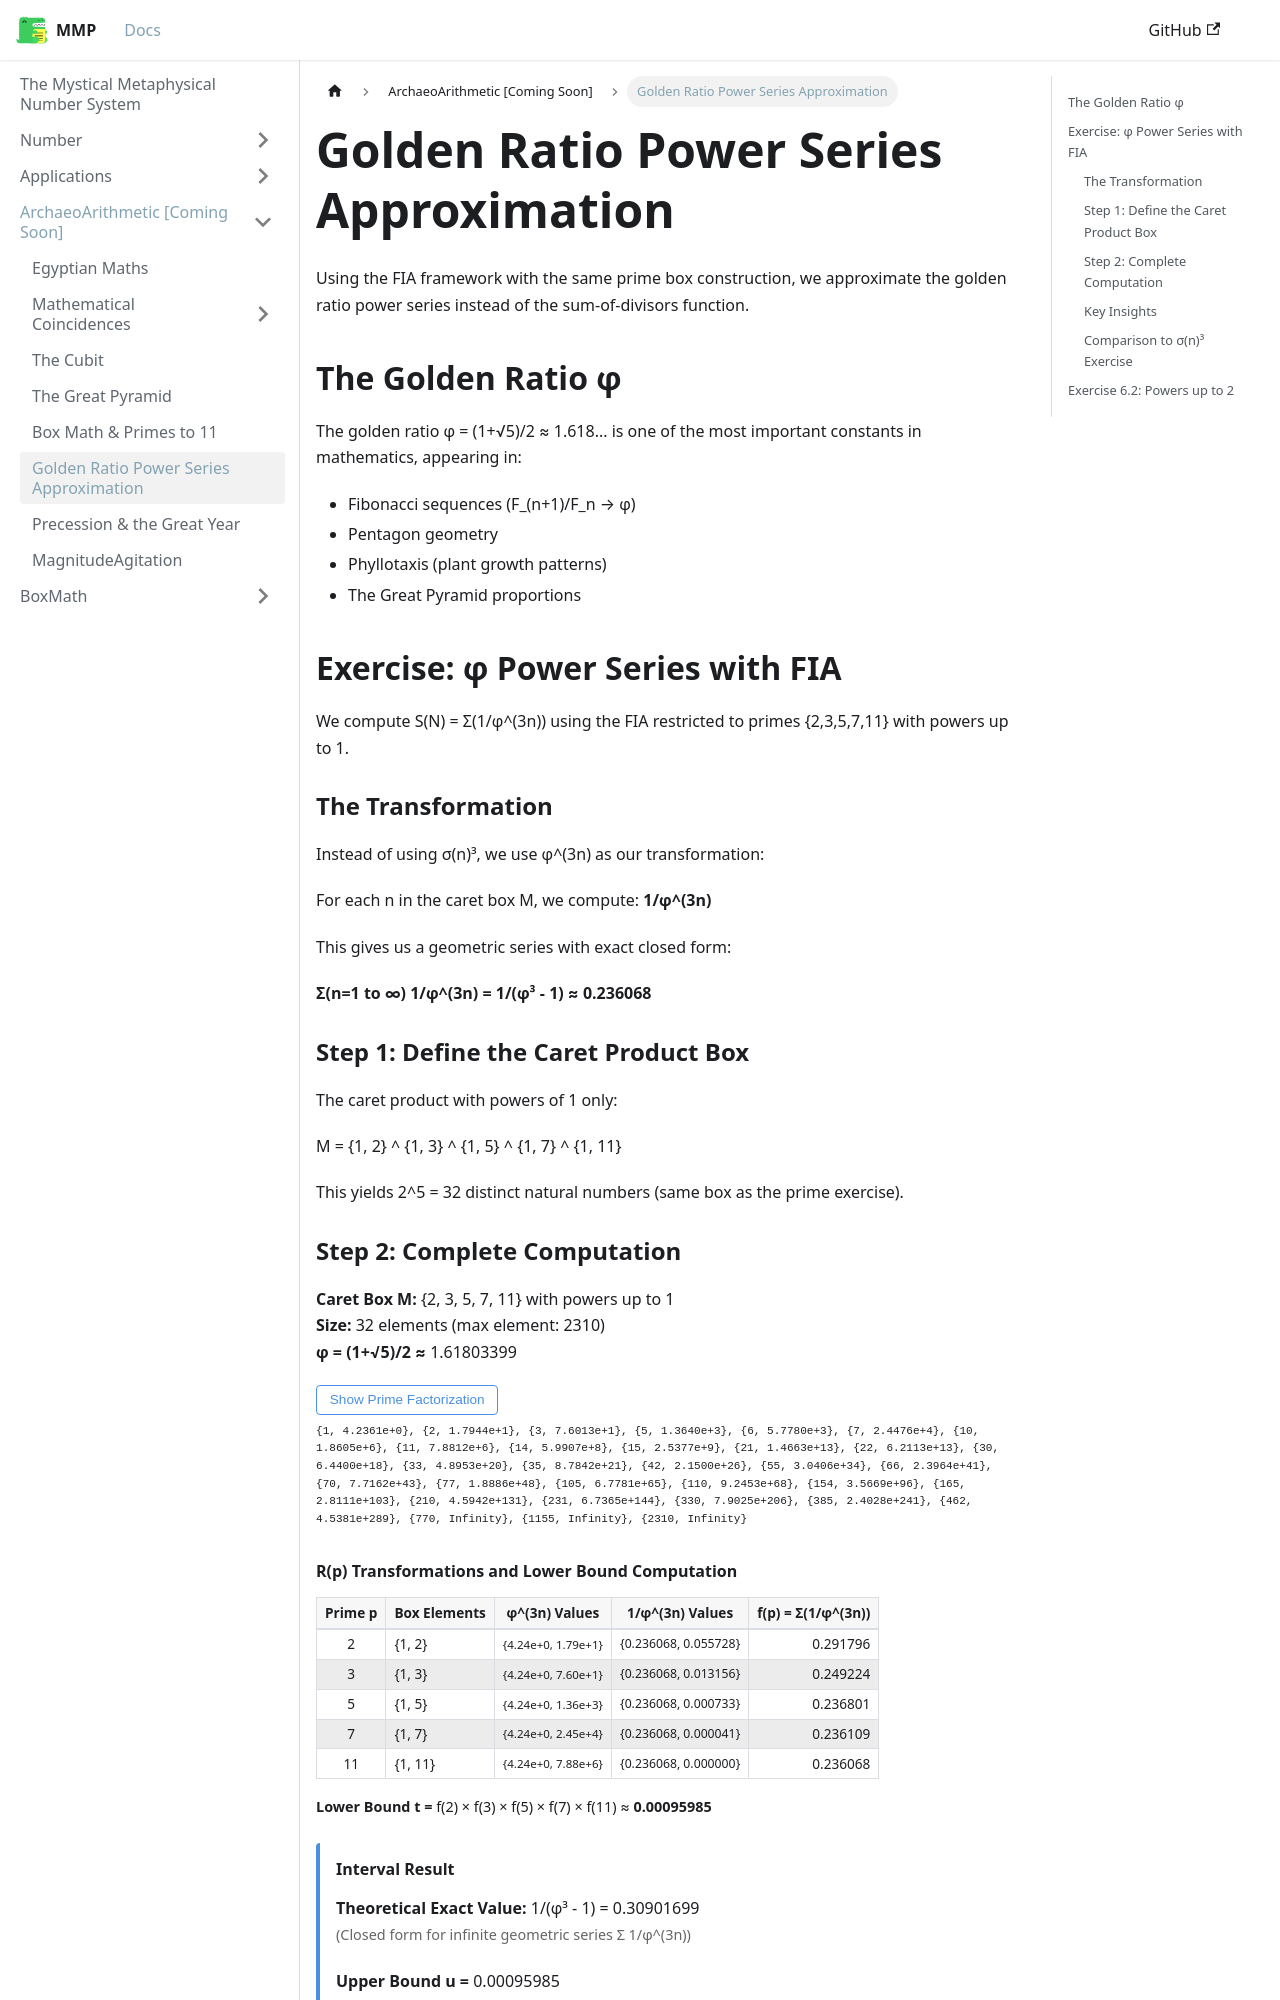

repository: mystical-metaphysical-number-system/mmp · page: docs/ArchaeoArithmetic/Fibonacci.html · generator: docusaurus

---
sidebar_position: 6
---

import PhiPowerSODTable from '@site/src/components/PhiPowerSOD';

# Golden Ratio Power Series Approximation

Using the FIA framework with the same prime box construction, we approximate the golden ratio power series instead of the sum-of-divisors function.

## The Golden Ratio φ

The golden ratio φ = (1+√5)/2 ≈ 1.618... is one of the most important constants in mathematics, appearing in:
- Fibonacci sequences (F_(n+1)/F_n → φ)
- Pentagon geometry
- Phyllotaxis (plant growth patterns)
- The Great Pyramid proportions

## Exercise: φ Power Series with FIA

We compute S(N) = Σ(1/φ^(3n)) using the FIA restricted to primes \{2,3,5,7,11\} with powers up to 1.
